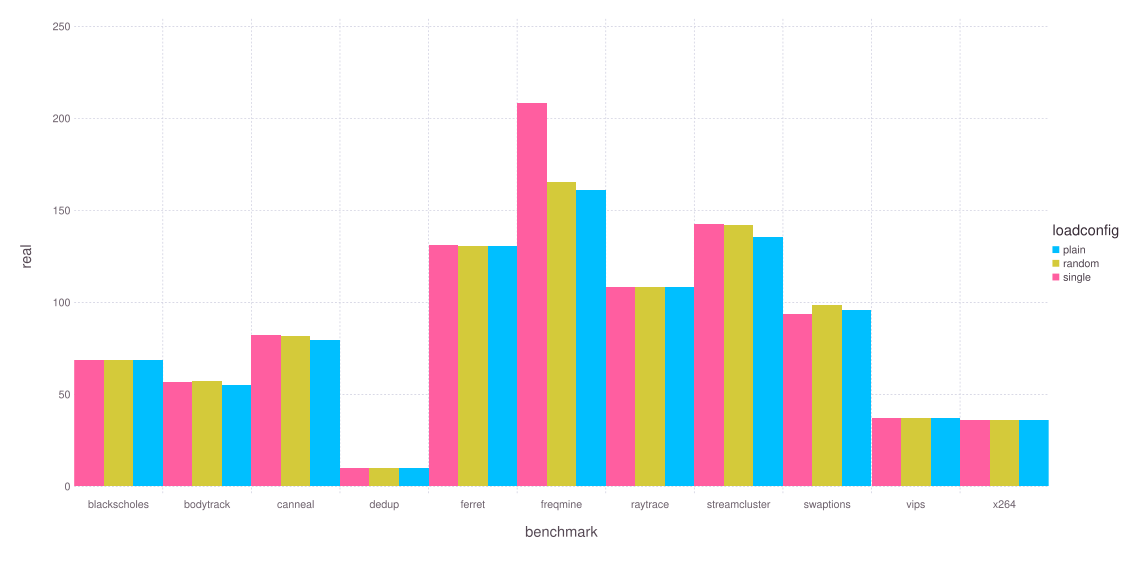

The data file committed next to this chart (first rows):
benchmark, loadconfig, real, user, sys, count
blackscholes, plain, 68.86, 167, 0.2722, 9
blackscholes, random, 68.89, 167, 0.298, 10
blackscholes, single, 68.85, 167, 0.251, 10
bodytrack, plain, 55.23, 147.3, 0.639, 10
bodytrack, random, 57.25, 147.2, 0.614, 10
bodytrack, single, 56.52, 147.3, 0.616, 10
canneal, plain, 79.59, 159.9, 0.373, 10
canneal, random, 81.79, 163.9, 0.365, 10
canneal, single, 82.3, 164.6, 0.382, 10
dedup, plain, 9.82, 22.25, 4.69, 10
dedup, random, 9.803, 22.18, 4.731, 10
dedup, single, 9.777, 22.28, 4.709, 10
ferret, plain, 130.4, 390.4, 0.75, 10
ferret, random, 130.9, 392, 0.784, 10
ferret, single, 131.1, 392.3, 0.728, 10
freqmine, plain, 161.3, 478.6, 0.513, 10
freqmine, random, 165.4, 478, 3.97, 10
freqmine, single, 208.5, 475.6, 58.27, 10
raytrace, plain, 108.2, 223.2, 0.252, 10
raytrace, random, 108.2, 223.3, 0.256, 10
raytrace, single, 108.4, 223.3, 0.276, 10
streamcluster, plain, 135.3, 401.4, 0.169, 10
streamcluster, random, 142.2, 421.9, 0.142, 10
streamcluster, single, 142.7, 423.5, 0.147, 10
swaptions, plain, 96.12, 283.5, 4.556, 10
swaptions, random, 98.64, 289, 6.411, 10
swaptions, single, 93.67, 278.1, 2.796, 10
vips, plain, 37.04, 109.6, 1.358, 10
vips, random, 37.31, 109.6, 1.266, 10
vips, single, 37.31, 109.5, 1.295, 10
x264, plain, 36.36, 100.8, 0.605, 10
x264, random, 35.88, 101.8, 0.622, 10
x264, single, 36.2, 102.2, 0.662, 10
